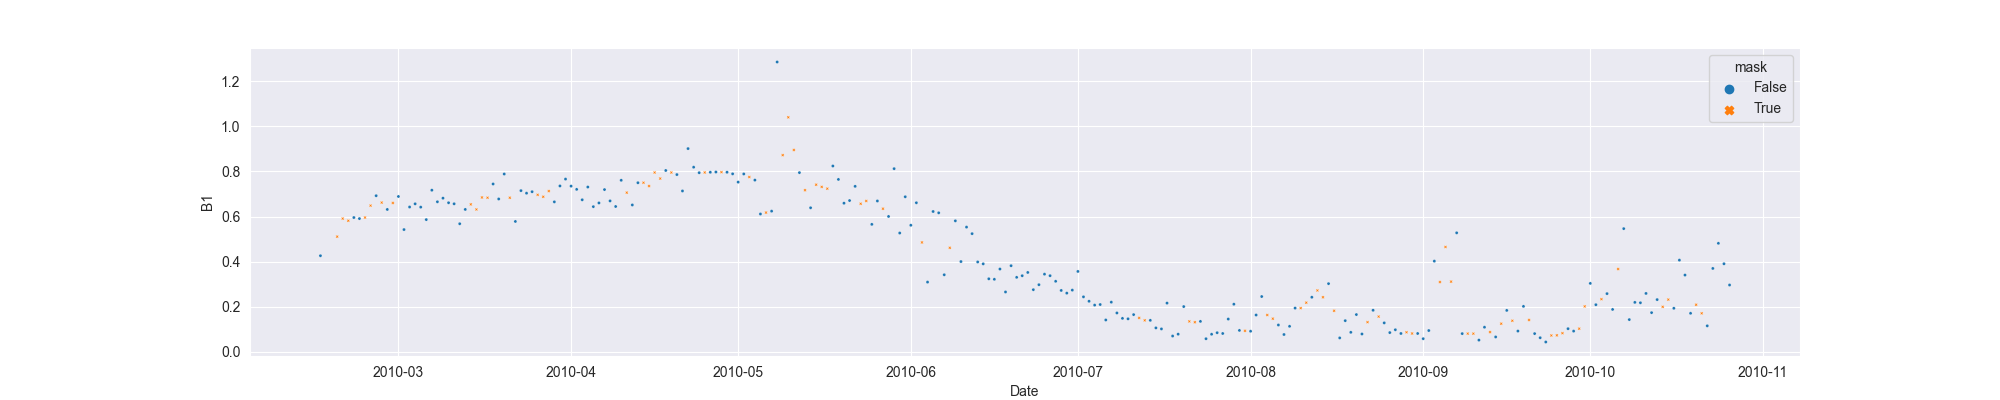

The data file committed next to this chart (first rows):
system:time_start, B1, B1_interpolate
2010-02-15, 0.4259, 0.4259
2010-02-16, , 
2010-02-17, , 
2010-02-18, , 0.5107
2010-02-19, , 0.5908
2010-02-20, , 0.5813
2010-02-21, 0.5955, 0.5955
2010-02-22, 0.5908, 0.5908
2010-02-23, , 0.5955
2010-02-24, , 0.6484
2010-02-25, 0.6925, 0.6925
2010-02-26, , 0.6619
2010-02-27, 0.6314, 0.6314
2010-02-28, , 0.6602
2010-03-01, 0.689, 0.689
2010-03-02, 0.5421, 0.5421
2010-03-03, 0.6422, 0.6422
2010-03-04, 0.6564, 0.6564
2010-03-05, 0.6417, 0.6417
2010-03-06, 0.5864, 0.5864
2010-03-07, 0.7169, 0.7169
2010-03-08, 0.6654, 0.6654
2010-03-09, 0.6814, 0.6814
2010-03-10, 0.6612, 0.6612
2010-03-11, 0.6566, 0.6566
2010-03-12, 0.5679, 0.5679
2010-03-13, 0.6315, 0.6315
2010-03-14, , 0.654
2010-03-15, , 0.6315
2010-03-16, , 0.6846
2010-03-17, , 0.6834
2010-03-18, 0.7445, 0.7445
2010-03-19, 0.6779, 0.6779
2010-03-20, 0.7888, 0.7888
2010-03-21, , 0.6834
2010-03-22, 0.5781, 0.5781
2010-03-23, 0.715, 0.715
2010-03-24, 0.7037, 0.7037
2010-03-25, 0.7103, 0.7103
2010-03-26, , 0.6964
2010-03-27, , 0.6877
2010-03-28, , 0.713
2010-03-29, 0.6651, 0.6651
2010-03-30, 0.7358, 0.7358
2010-03-31, 0.7663, 0.7663
2010-04-01, 0.735, 0.735
2010-04-02, 0.7206, 0.7206
2010-04-03, 0.6743, 0.6743
2010-04-04, 0.7309, 0.7309
2010-04-05, 0.6439, 0.6439
2010-04-06, 0.6603, 0.6603
2010-04-07, 0.7197, 0.7197
2010-04-08, 0.6694, 0.6694
2010-04-09, 0.6445, 0.6445
2010-04-10, 0.7609, 0.7609
2010-04-11, , 0.7061
2010-04-12, 0.6514, 0.6514
2010-04-13, 0.7501, 0.7501
2010-04-14, , 0.7501
2010-04-15, , 0.7353
... 194 more rows
